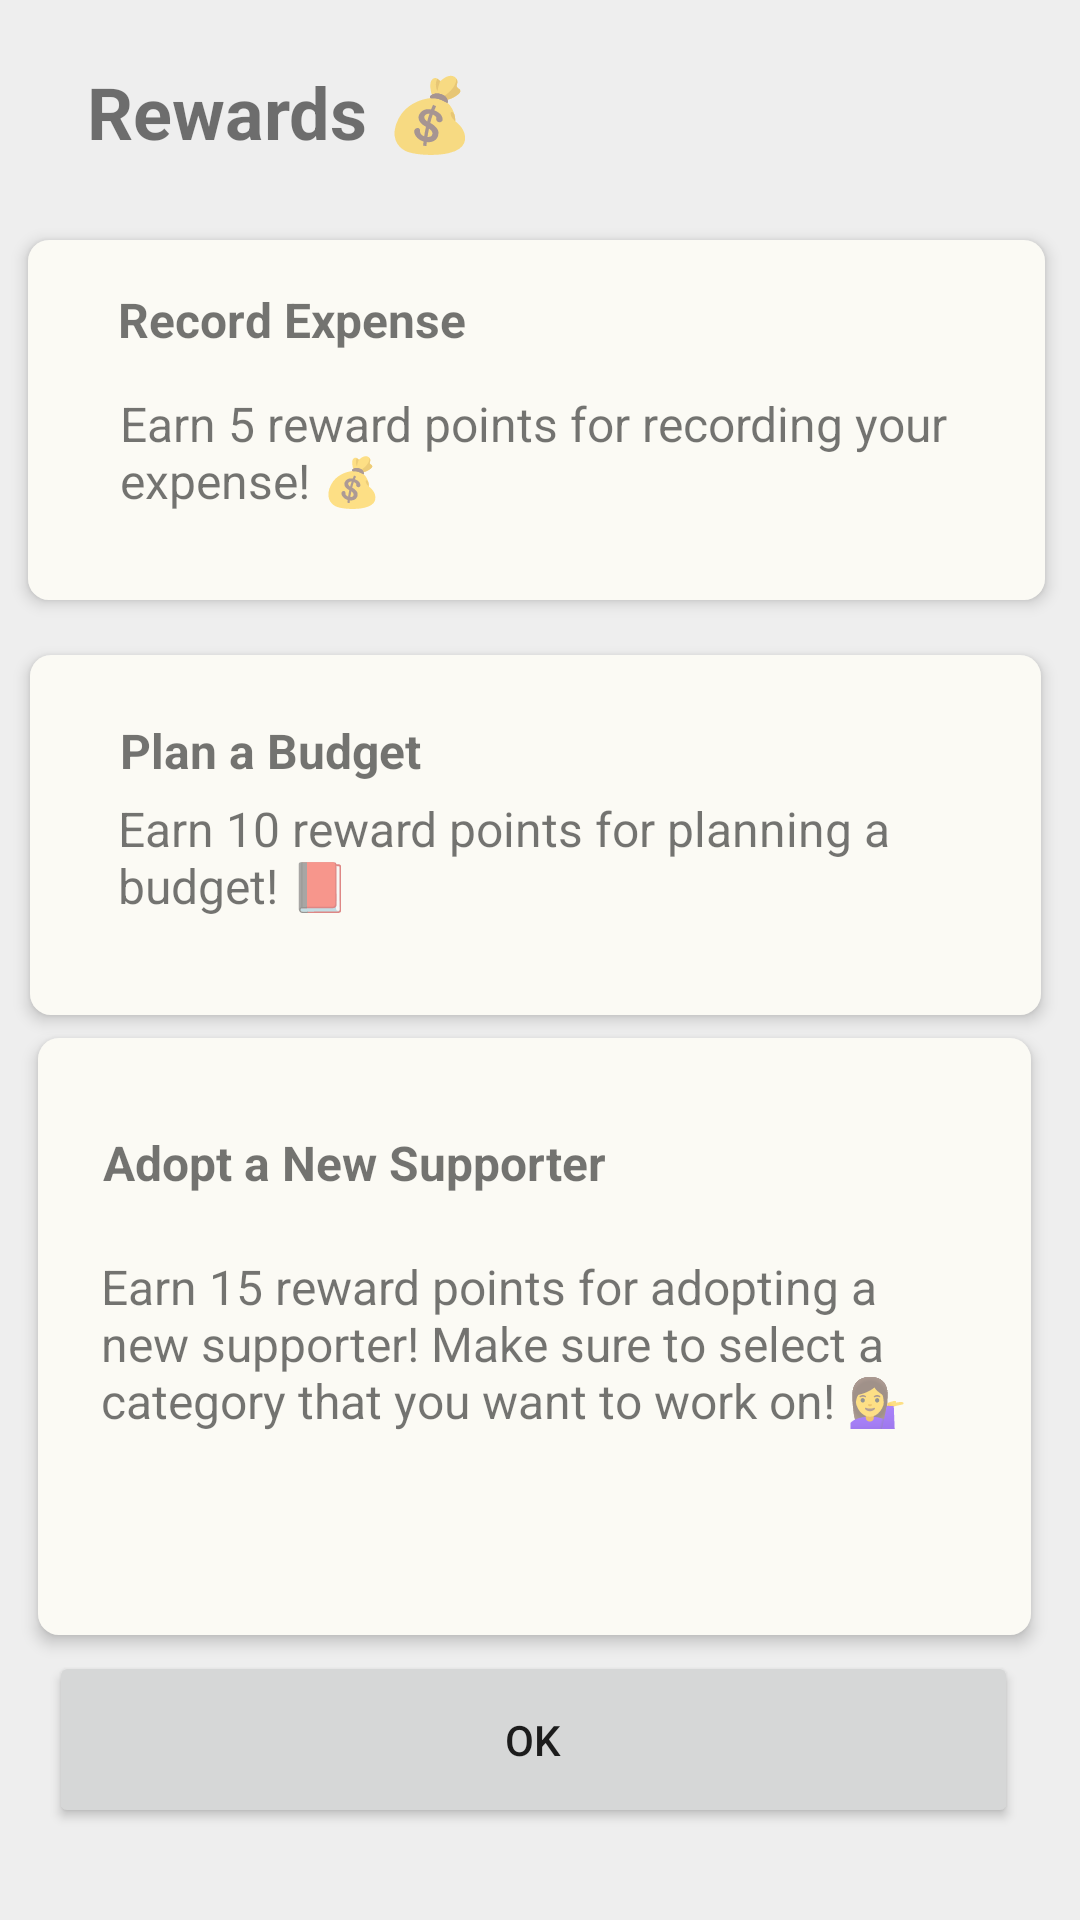

This screen was rendered from an Android layout file. Write that file and the resources it references.
<!-- AndroidManifest.xml: application theme Theme.SpenZoo_FinalProject -->
<!-- res/layout/activity_rewards.xml -->
<?xml version="1.0" encoding="utf-8"?>
<androidx.constraintlayout.widget.ConstraintLayout xmlns:android="http://schemas.android.com/apk/res/android"
    xmlns:app="http://schemas.android.com/apk/res-auto"
    xmlns:tools="http://schemas.android.com/tools"
    android:id="@+id/ok_btn"
    android:background="#eeeeee"
    android:layout_width="match_parent"
    android:layout_height="match_parent">

    <TextView
        android:id="@+id/textView11"
        android:layout_width="165dp"
        android:layout_height="43dp"
        android:text="Rewards 💰"
        android:textSize="24sp"
        android:textStyle="bold"
        app:layout_constraintBottom_toBottomOf="parent"
        app:layout_constraintEnd_toEndOf="parent"
        app:layout_constraintHorizontal_bias="0.148"
        app:layout_constraintStart_toStartOf="parent"
        app:layout_constraintTop_toTopOf="parent"
        app:layout_constraintVertical_bias="0.035" />

    <androidx.constraintlayout.widget.ConstraintLayout
        android:id="@+id/reward_record_expense"
        android:layout_width="339dp"
        android:layout_height="120dp"
        android:layout_marginTop="16dp"
        android:background="@drawable/recent_transaction_background"
        android:clickable="true"
        android:elevation="3dp"
        app:layout_constraintBottom_toBottomOf="parent"
        app:layout_constraintEnd_toEndOf="parent"
        app:layout_constraintHorizontal_bias="0.441"
        app:layout_constraintStart_toStartOf="parent"
        app:layout_constraintTop_toBottomOf="@+id/textView11"
        app:layout_constraintVertical_bias="0.0">

        <TextView
            android:layout_width="131dp"
            android:layout_height="wrap_content"
            android:text="Record Expense"
            android:textSize="16sp"
            android:textStyle="bold"
            app:layout_constraintBottom_toBottomOf="parent"
            app:layout_constraintEnd_toEndOf="parent"
            app:layout_constraintHorizontal_bias="0.144"
            app:layout_constraintStart_toStartOf="parent"
            app:layout_constraintTop_toTopOf="parent"
            app:layout_constraintVertical_bias="0.161" />

        <TextView
            android:layout_width="291dp"
            android:layout_height="wrap_content"
            android:text="Earn 5 reward points for recording your expense! 💰"
            android:textSize="16sp"
            app:layout_constraintBottom_toBottomOf="parent"
            app:layout_constraintEnd_toEndOf="parent"
            app:layout_constraintHorizontal_bias="0.64"
            app:layout_constraintStart_toStartOf="parent"
            app:layout_constraintTop_toTopOf="parent"
            app:layout_constraintVertical_bias="0.635" />

    </androidx.constraintlayout.widget.ConstraintLayout>

    <Button
        android:id="@+id/reward_ok_btn"
        android:layout_width="323dp"
        android:layout_height="59dp"
        android:layout_marginBottom="24dp"
        android:text="OK"
        app:layout_constraintBottom_toBottomOf="parent"
        app:layout_constraintEnd_toEndOf="parent"
        app:layout_constraintHorizontal_bias="0.442"
        app:layout_constraintStart_toStartOf="parent"
        app:layout_constraintTop_toBottomOf="@+id/reward_animal_adopt"
        app:layout_constraintVertical_bias="0.443" />

    <androidx.constraintlayout.widget.ConstraintLayout
        android:id="@+id/reward_plan_budget"
        android:layout_width="337dp"
        android:layout_height="120dp"
        android:background="@drawable/recent_transaction_background"
        android:clickable="true"
        android:elevation="3dp"
        app:layout_constraintBottom_toBottomOf="parent"
        app:layout_constraintEnd_toEndOf="parent"
        app:layout_constraintHorizontal_bias="0.441"
        app:layout_constraintStart_toStartOf="parent"
        app:layout_constraintTop_toBottomOf="@+id/reward_record_expense"
        app:layout_constraintVertical_bias="0.057">

        <TextView
            android:layout_width="131dp"
            android:layout_height="26dp"
            android:text="Plan a Budget"
            android:textSize="16sp"
            android:textStyle="bold"
            app:layout_constraintBottom_toBottomOf="parent"
            app:layout_constraintEnd_toEndOf="parent"
            app:layout_constraintHorizontal_bias="0.145"
            app:layout_constraintStart_toStartOf="parent"
            app:layout_constraintTop_toTopOf="parent"
            app:layout_constraintVertical_bias="0.223" />

        <TextView
            android:layout_width="291dp"
            android:layout_height="63dp"
            android:text="Earn 10 reward points for planning a budget! 📕 "
            android:textSize="16sp"
            app:layout_constraintBottom_toBottomOf="parent"
            app:layout_constraintEnd_toEndOf="parent"
            app:layout_constraintHorizontal_bias="0.64"
            app:layout_constraintStart_toStartOf="parent"
            app:layout_constraintTop_toTopOf="parent"
            app:layout_constraintVertical_bias="0.823" />

    </androidx.constraintlayout.widget.ConstraintLayout>

    <androidx.constraintlayout.widget.ConstraintLayout
        android:id="@+id/reward_animal_adopt"
        android:layout_width="331dp"
        android:layout_height="199dp"
        android:background="@drawable/recent_transaction_background"
        android:clickable="true"
        android:elevation="3dp"
        app:layout_constraintBottom_toBottomOf="parent"
        app:layout_constraintEnd_toEndOf="parent"
        app:layout_constraintHorizontal_bias="0.441"
        app:layout_constraintStart_toStartOf="parent"
        app:layout_constraintTop_toBottomOf="@+id/reward_plan_budget"
        app:layout_constraintVertical_bias="0.076">

        <TextView
            android:id="@+id/adopt_title"
            android:layout_width="289dp"
            android:layout_height="23dp"
            android:text="Adopt a New Supporter"
            android:textSize="16sp"
            android:textStyle="bold"
            app:layout_constraintBottom_toBottomOf="parent"
            app:layout_constraintEnd_toEndOf="parent"
            app:layout_constraintHorizontal_bias="0.518"
            app:layout_constraintStart_toStartOf="parent"
            app:layout_constraintTop_toTopOf="parent"
            app:layout_constraintVertical_bias="0.175" />

        <TextView
            android:id="@+id/adopt_text"
            android:layout_width="289dp"
            android:layout_height="91dp"
            android:text="Earn 15 reward points for adopting a new supporter! Make sure to select a category that you want to work on! 💁‍♀️"
            android:textSize="16sp"
            app:layout_constraintBottom_toBottomOf="parent"
            app:layout_constraintEnd_toEndOf="parent"
            app:layout_constraintStart_toStartOf="parent"
            app:layout_constraintTop_toTopOf="parent"
            app:layout_constraintVertical_bias="0.666" />
    </androidx.constraintlayout.widget.ConstraintLayout>
</androidx.constraintlayout.widget.ConstraintLayout>
<!-- resources referenced by this layout -->
<resources>
  <!-- drawable recent_transaction_background (drawable) -->
  <?xml version="1.0" encoding="utf-8"?>
  <selector xmlns:android="http://schemas.android.com/apk/res/android">
  
      <item>
          <shape android:shape="rectangle">
              <solid android:color="#FBFAF4"/>
              <corners android:radius="7dp"/>
          </shape>
      </item>
  </selector>
  <style name="Theme.SpenZoo_FinalProject" parent="Theme.MaterialComponents.Light.DarkActionBar">
          
          <item name="colorPrimary">#78AAD9</item>
          <item name="colorPrimaryVariant">#247ED3</item>
          <item name="colorOnPrimary">@color/white</item>
          
          <item name="colorSecondary">@color/teal_200</item>
          <item name="colorSecondaryVariant">@color/teal_700</item>
          <item name="colorOnSecondary">@color/black</item>
          
          <item name="android:statusBarColor" tools:targetApi="l">?attr/colorPrimaryVariant</item>
          
      </style>
  <color name="white">#FFFFFFFF</color>
  <color name="teal_200">#FF03DAC5</color>
  <color name="teal_700">#FF018786</color>
  <color name="black">#FF000000</color>
</resources>
